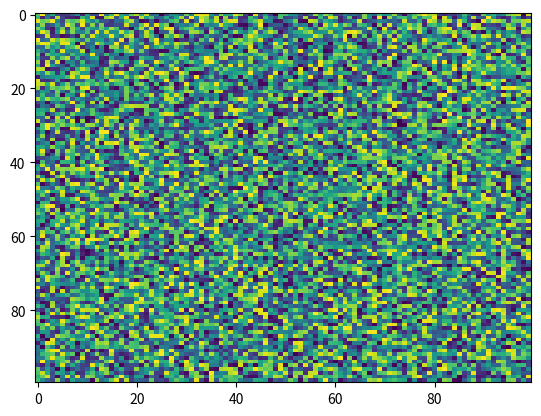

Reproduce this figure in Python.
import matplotlib.pyplot as plt
import numpy as np
X = np.random.rand(100, 100)
plt.imshow(X, 'viridis', None, data=None, aspect='auto', interpolation='nearest', alpha=None, vmin=None, vmax=None, origin='upper', extent=None, interpolation_stage=None)
